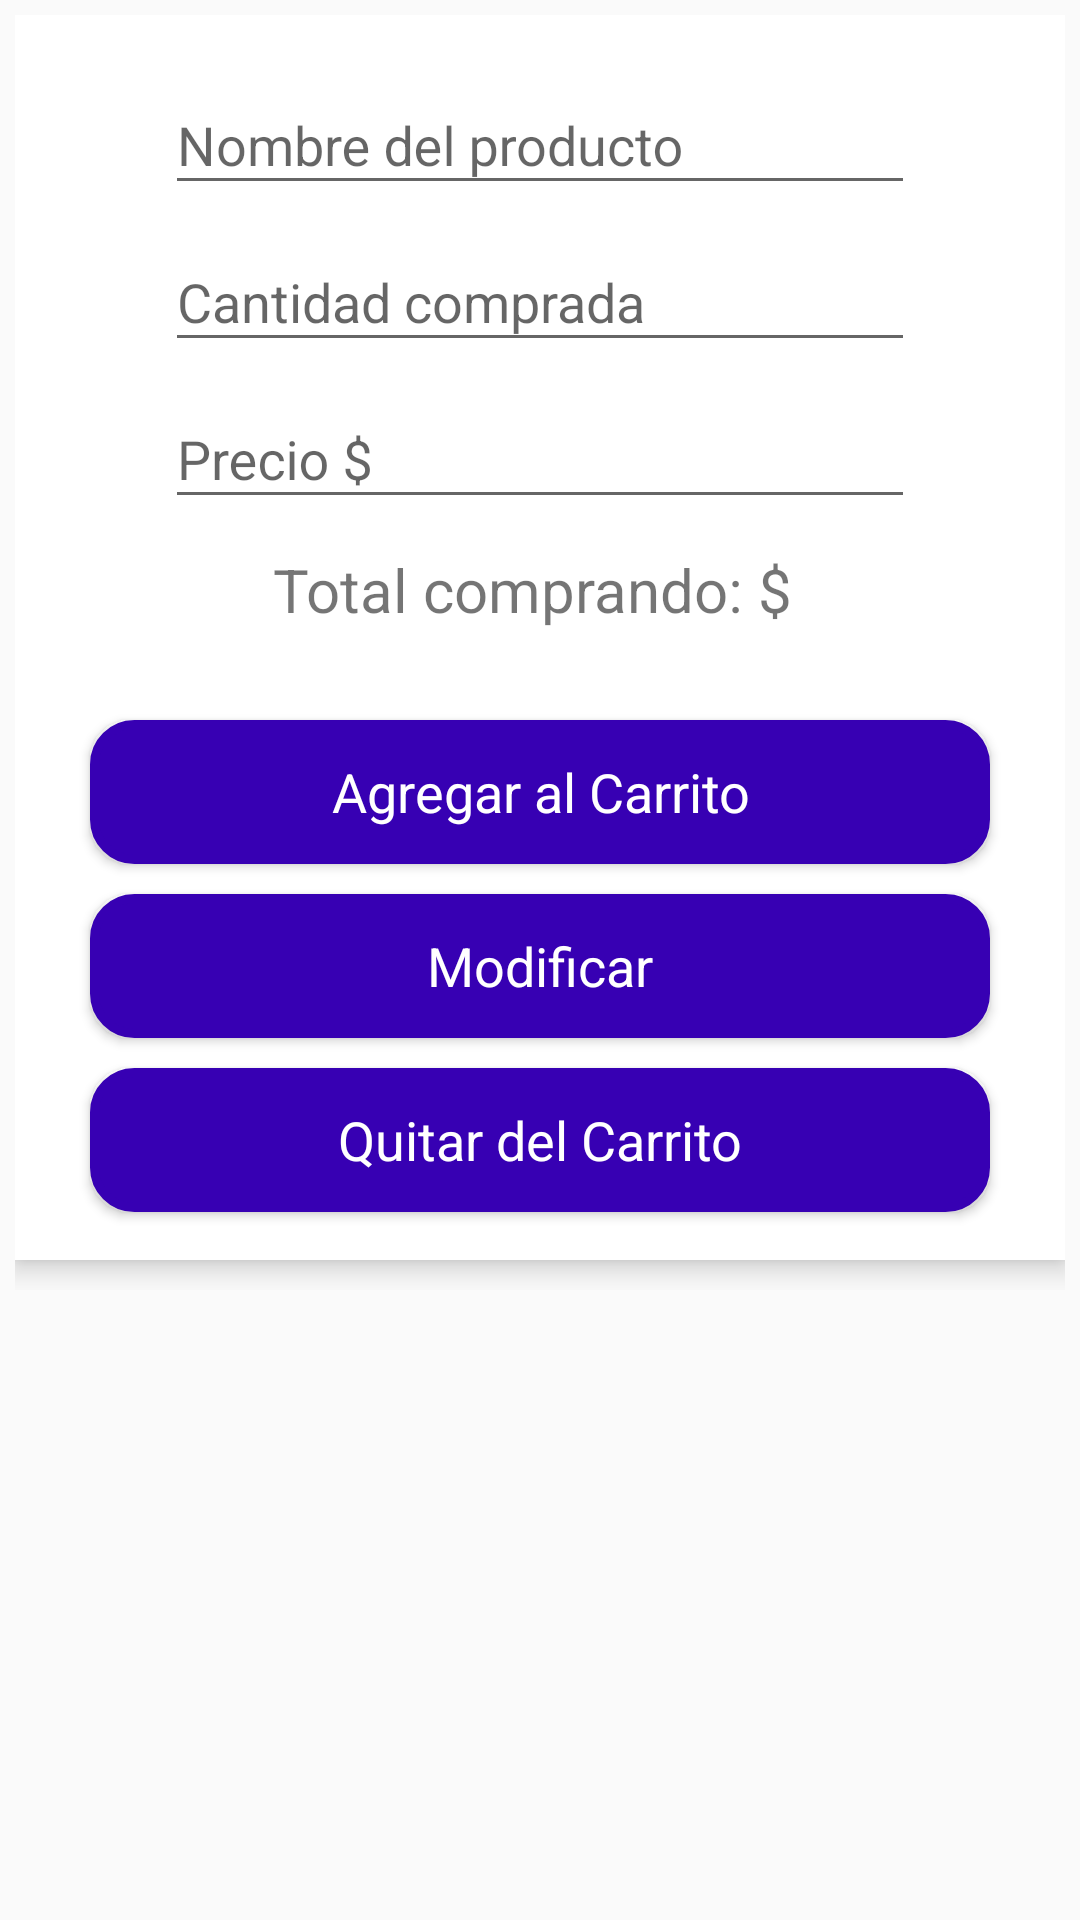

Here is an Android app screen rendered from its layout file. Give the layout XML and the strings, colors and styles it references.
<!-- AndroidManifest.xml: application theme AppTheme -->
<!-- res/layout/activity_abml.xml -->
<?xml version="1.0" encoding="utf-8"?>
<androidx.coordinatorlayout.widget.CoordinatorLayout xmlns:android="http://schemas.android.com/apk/res/android"
    xmlns:tools="http://schemas.android.com/tools"
    android:layout_width="match_parent"
    android:layout_height="match_parent"
    xmlns:app="http://schemas.android.com/apk/res-auto"
    tools:context="com.application.example.ListasDeCompras.ui.ABMCompras"
    android:fitsSystemWindows="true">


    <androidx.core.widget.NestedScrollView
        android:layout_width="match_parent"
        android:layout_height="match_parent"
        app:layout_behavior="@string/appbar_scrolling_view_behavior">

        <LinearLayout
            android:id="@+id/linearLayoutContainer"
            android:layout_width="match_parent"
            android:layout_height="match_parent"
            android:orientation="vertical"
            android:gravity="center"
            android:padding="5dp">

            <include layout="@layout/appbar_abml"
                android:id="@+id/menu"/>

            <androidx.recyclerview.widget.RecyclerView
                android:id="@+id/recyclerList"
                android:layout_marginTop="10dp"
                android:layout_width="match_parent"
                android:layout_height="wrap_content"
                android:nestedScrollingEnabled="false"
                />

        </LinearLayout>

    </androidx.core.widget.NestedScrollView>

</androidx.coordinatorlayout.widget.CoordinatorLayout>
<!-- res/layout/appbar_abml.xml (included above) -->
<?xml version="1.0" encoding="utf-8"?>
<com.google.android.material.appbar.AppBarLayout xmlns:android="http://schemas.android.com/apk/res/android"
    android:layout_width="match_parent"
    android:layout_height="415dp"
    android:gravity="center"
    android:background="@android:color/white"
    android:elevation="5dp">

    <LinearLayout
        android:layout_width="wrap_content"
        android:layout_height="wrap_content"
        android:orientation="horizontal"
        android:layout_marginBottom="5dp"
        android:visibility="gone">
        <TextView
            android:layout_width="wrap_content"
            android:layout_height="match_parent"
            android:text="ID producto:"
            android:layout_marginEnd="5dp"/>

        <TextView
            android:id="@+id/idProductTextView"
            android:layout_width="wrap_content"
            android:layout_height="match_parent"
            android:text=""/>
    </LinearLayout>


    <com.google.android.material.textfield.TextInputLayout
        android:layout_width="match_parent"
        android:layout_height="wrap_content"
        android:gravity="center">

        <com.google.android.material.textfield.TextInputEditText
            android:id="@+id/productNameEditText"
            android:layout_width="250dp"
            android:layout_height="wrap_content"
            android:hint="@string/nombre_del_producto"
            android:maxLines="1"
            android:inputType="text"/>
    </com.google.android.material.textfield.TextInputLayout>


    <com.google.android.material.textfield.TextInputLayout
        android:layout_width="match_parent"
        android:layout_height="wrap_content"
        android:gravity="center">
        <com.google.android.material.textfield.TextInputEditText
            android:id="@+id/countEditText"
            android:layout_width="250dp"
            android:layout_height="wrap_content"
            android:hint="@string/cantidad_comprada"
            android:inputType="number"
            />
    </com.google.android.material.textfield.TextInputLayout>

    <com.google.android.material.textfield.TextInputLayout
        android:layout_width="match_parent"
        android:layout_height="wrap_content"
        android:gravity="center">
        <com.google.android.material.textfield.TextInputEditText
            android:id="@+id/priceEditText"
            android:layout_width="250dp"
            android:layout_height="wrap_content"
            android:hint="@string/precio"
            android:inputType="numberDecimal"
            />
    </com.google.android.material.textfield.TextInputLayout>


    <LinearLayout
        android:layout_width="wrap_content"
        android:layout_height="wrap_content"
        android:layout_marginTop="10dp"
        android:orientation="horizontal">
        <TextView
            android:layout_width="wrap_content"
            android:layout_height="match_parent"
            android:text="@string/total_comprando"
            android:textSize="20sp"
            android:layout_marginEnd="5dp"/>

        <TextView
            android:id="@+id/totalTextView"
            android:layout_width="wrap_content"
            android:layout_height="match_parent"
            android:textStyle="bold"
            android:textSize="20sp"
            android:text=""
            android:textColor="@android:color/black"/>
    </LinearLayout>

    <Button
        android:id="@+id/addButton"
        style="@style/RaisedButtonDark"
        android:layout_width="300dp"
        android:layout_height="wrap_content"
        android:layout_marginTop="30dp"
        android:text="@string/agregar_al_carrito"
        android:layout_marginBottom="5dp"
        android:background="@drawable/button_with_corners"/>

    <Button
        android:id="@+id/updateButton"
        android:layout_width="300dp"
        android:layout_height="wrap_content"
        android:layout_marginTop="5dp"
        android:text="@string/modificar"
        style="@style/RaisedButtonDark"
        android:layout_marginBottom="5dp"
        android:background="@drawable/button_with_corners"
        />

    <Button
        android:id="@+id/deleteButton"
        android:layout_width="300dp"
        android:layout_height="wrap_content"
        android:layout_marginTop="5dp"
        android:text="@string/quitar_del_carrito"
        style="@style/RaisedButtonDark"
        android:layout_marginBottom="5dp"
        android:background="@drawable/button_with_corners"
        />
</com.google.android.material.appbar.AppBarLayout>
<!-- resources referenced by this layout -->
<resources>
  <!-- drawable button_with_corners (drawable) -->
  <?xml version="1.0" encoding="utf-8"?>
  <shape xmlns:android="http://schemas.android.com/apk/res/android" android:shape="rectangle">
      <solid android:color="#ffffff"/>
  
      <stroke android:width="3dp"
          android:color="#ff000000"/>
  
      <padding android:left="1dp"
          android:top="1dp"
          android:right="1dp"
          android:bottom="1dp"/>
  
      <corners android:radius="40px"/>
  </shape>
  <string name="agregar_al_carrito">Agregar al Carrito</string>
  <string name="cantidad_comprada">Cantidad comprada</string>
  <string name="modificar">Modificar</string>
  <string name="nombre_del_producto">Nombre del producto</string>
  <string name="precio">Precio $</string>
  <string name="quitar_del_carrito">Quitar del Carrito</string>
  <string name="total_comprando">Total comprando: $</string>
  <style name="RaisedButtonDark" parent="Theme.AppCompat.Light">
          <item name="colorButtonNormal">@color/colorPrimaryDark</item>
          <item name="android:backgroundTint">@color/colorPrimaryDark</item>
          <item name="colorControlHighlight">@color/colorPrimary</item>
          <item name="android:textColor">@android:color/white</item>
          <item name="android:textSize">18sp</item>
      </style>
  <style name="AppTheme" parent="Theme.AppCompat.Light.NoActionBar">
          
          <item name="colorPrimary">@color/colorPrimary</item>
          <item name="colorPrimaryDark">@color/colorPrimaryDark</item>
          <item name="colorAccent">@color/colorAccent</item>
      </style>
  <!-- not gathered from this repository: default colours our renderer supplied (Android Studio template values) -->
  <color name="colorPrimary">#FF6200EE</color>
  <color name="colorPrimaryDark">#FF3700B3</color>
  <color name="colorAccent">#FF03DAC5</color>
</resources>
